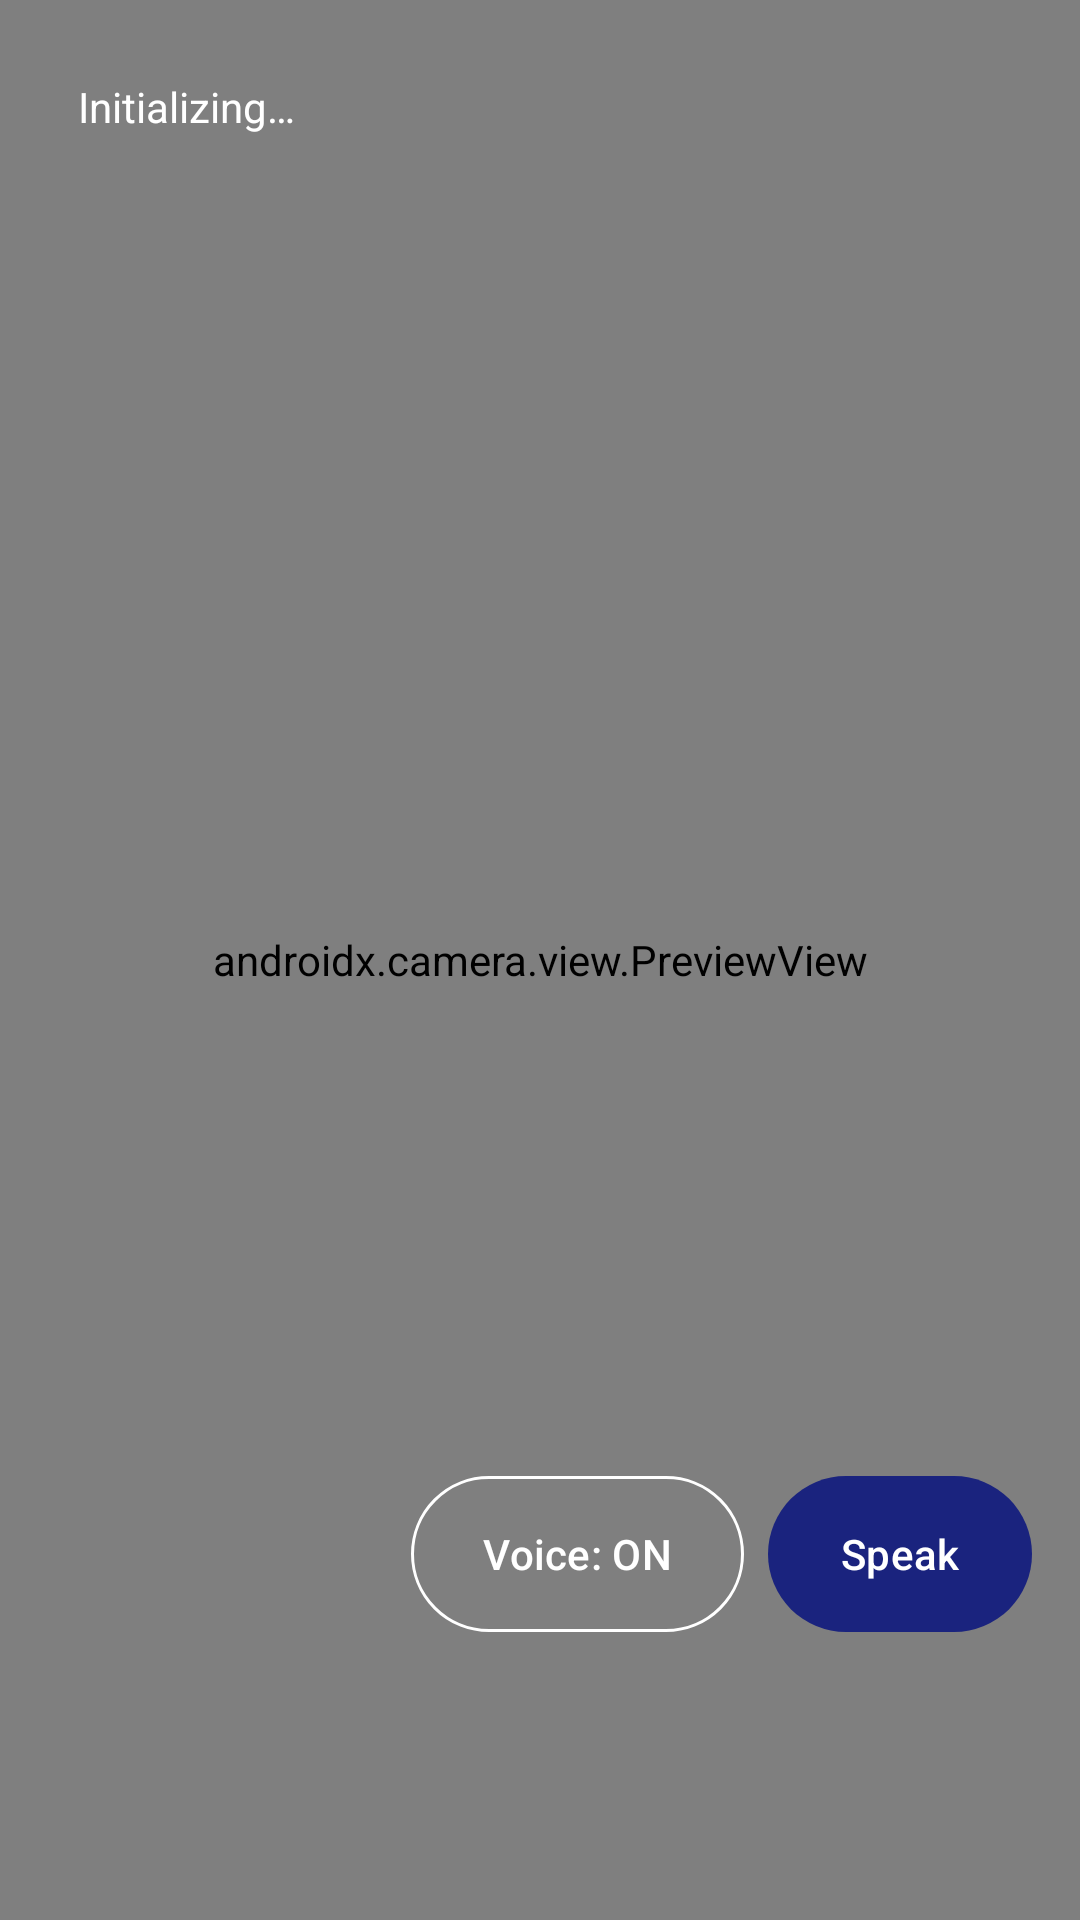

This screen was rendered from an Android layout file. Write that file and the resources it references.
<!-- AndroidManifest.xml: application theme Theme.VisionBuddy -->
<!-- res/layout/activity_camera.xml -->
<?xml version="1.0" encoding="utf-8"?>
<androidx.constraintlayout.widget.ConstraintLayout xmlns:android="http://schemas.android.com/apk/res/android"
    xmlns:app="http://schemas.android.com/apk/res-auto"
    android:layout_width="match_parent"
    android:layout_height="match_parent"
    android:background="@android:color/black">

    <androidx.camera.view.PreviewView
        android:id="@+id/previewView"
        android:layout_width="match_parent"
        android:layout_height="match_parent" />

    <TextView
        android:id="@+id/txtStatus"
        android:layout_width="0dp"
        android:layout_height="wrap_content"
        android:layout_marginStart="16dp"
        android:layout_marginTop="16dp"
        android:layout_marginEnd="16dp"
        android:background="@drawable/bg_overlay"
        android:padding="10dp"
        android:text="@string/status_initializing"
        android:textColor="@color/white"
        android:textSize="14sp"
        app:layout_constraintEnd_toEndOf="parent"
        app:layout_constraintStart_toStartOf="parent"
        app:layout_constraintTop_toTopOf="parent" />

    <TextView
        android:id="@+id/txtResult"
        android:layout_width="0dp"
        android:layout_height="wrap_content"
        android:layout_marginStart="16dp"
        android:layout_marginEnd="16dp"
        android:layout_marginBottom="16dp"
        android:background="@drawable/bg_overlay"
        android:gravity="center"
        android:minHeight="56dp"
        android:padding="12dp"
        android:textColor="@color/white"
        android:textSize="20sp"
        android:textStyle="bold"
        app:layout_constraintBottom_toBottomOf="parent"
        app:layout_constraintEnd_toEndOf="parent"
        app:layout_constraintStart_toStartOf="parent" />

    <LinearLayout
        android:id="@+id/bottomBar"
        android:layout_width="wrap_content"
        android:layout_height="wrap_content"
        android:layout_marginEnd="16dp"
        android:layout_marginBottom="96dp"
        android:orientation="horizontal"
        app:layout_constraintBottom_toBottomOf="parent"
        app:layout_constraintEnd_toEndOf="parent">

        <com.google.android.material.button.MaterialButton
            android:id="@+id/btnMute"
            style="@style/Widget.Material3.Button.OutlinedButton"
            android:layout_width="wrap_content"
            android:layout_height="52dp"
            android:layout_marginEnd="8dp"
            android:insetTop="0dp"
            android:insetBottom="0dp"
            android:text="@string/btn_mute"
            android:textColor="@color/white"
            app:cornerRadius="26dp"
            app:strokeColor="@color/white" />

        <com.google.android.material.button.MaterialButton
            android:id="@+id/btnSpeak"
            style="@style/Widget.Material3.Button"
            android:layout_width="wrap_content"
            android:layout_height="52dp"
            android:insetTop="0dp"
            android:insetBottom="0dp"
            android:text="@string/btn_speak"
            android:textColor="@color/white"
            app:cornerRadius="26dp" />
    </LinearLayout>

</androidx.constraintlayout.widget.ConstraintLayout>
<!-- resources referenced by this layout -->
<resources>
  <color name="white">#FFFFFF</color>
  <string name="btn_mute">Voice: ON</string>
  <string name="btn_speak">Speak</string>
  <string name="status_initializing">Initializing…</string>
  <style name="Theme.VisionBuddy" parent="Theme.Material3.DayNight.NoActionBar">
          <item name="colorPrimary">@color/primary</item>
          <item name="colorOnPrimary">@color/white</item>
          <item name="colorSecondary">@color/accent</item>
          <item name="android:statusBarColor">@color/primary_dark</item>
      </style>
  <color name="primary">#1A237E</color>
  <color name="accent">#00BFA5</color>
  <color name="primary_dark">#0D1445</color>
</resources>
